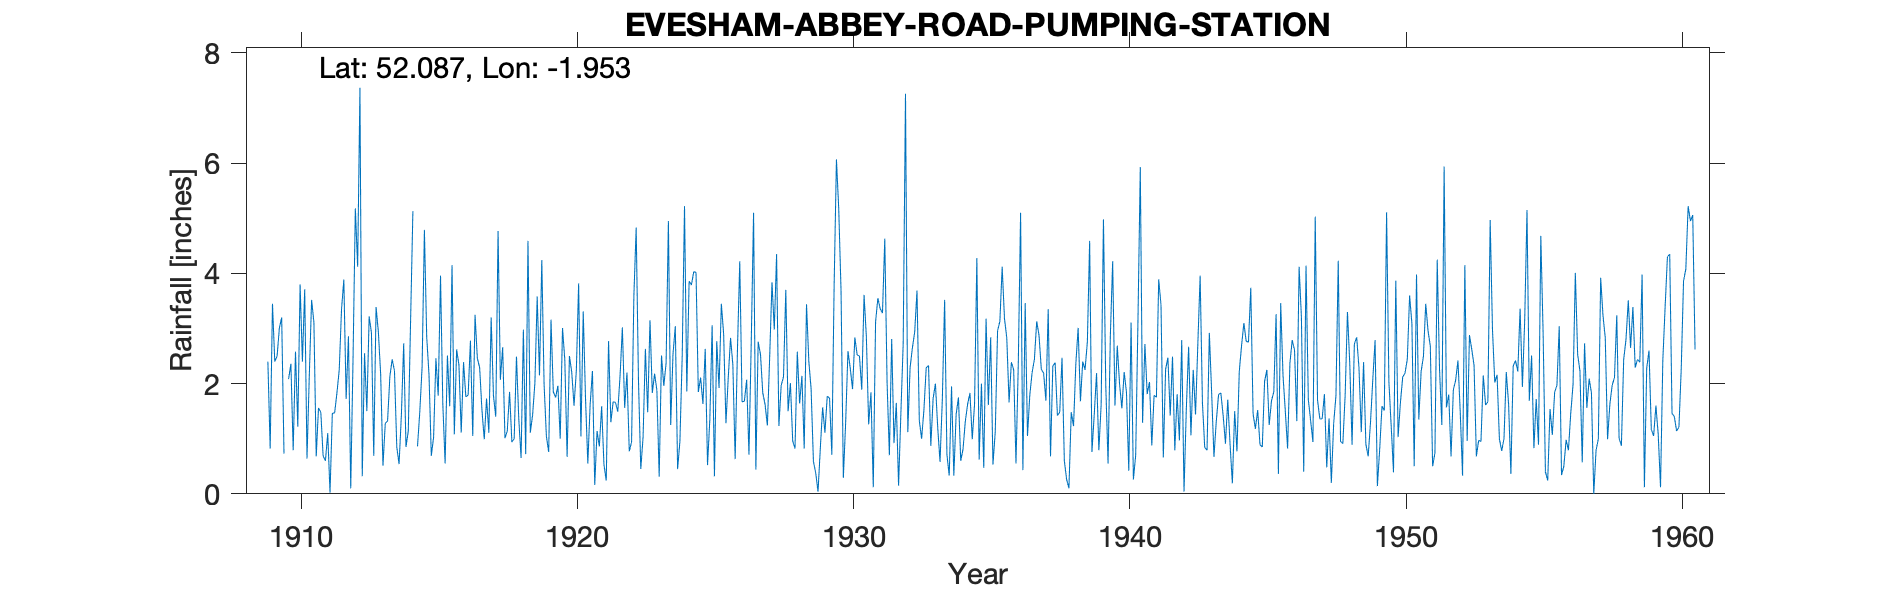

Values plotted in this chart, from the file beside it:
EVESHAM (ABBEY ROAD P.S.), , , , , , , , , , , , , , , , , , , , , , , 
Grid ref, SP033432, Long, -1.953, Lat, 52.09, Elevation, 86, ft, , , , , , , , , , , , , , , 
Station no, 2426, , , , , , , , , , , , , , , , , , , , , , 
, 1900, 1901, 1902, 1903, 1904, 1905, 1906, 1907, 1908, 1909, 1910, 1911, 1912, 1913, 1914, 1915, 1916, 1917, 1918, 1919, 1920, 1921, 1922
January, , , , , , , , , , , 2.08, 0.68, 3.89, 2.92, 0.54, 2.85, 1.08, 1.52, 1.85, 3.58, 2.43, 2.23, 2.14
February, , , , , , , , , , , 2.36, 1.56, 1.72, 0.69, 1.43, 2.16, 2.62, 0.99, 0.94, 2.15, 0.67, 0.16, 3.02
March, , , , , , , , , , , 0.79, 1.48, 2.86, 3.39, 2.73, 0.69, 2.34, 1.73, 1, 4.24, 2.5, 1.14, 1.56
April, , , , , , , , , , 2.4, 2.58, 0.69, 0.1, 2.94, 0.85, 1.03, 1.11, 1.11, 2.49, 1.98, 2.21, 0.86, 2.2
May, , , , , , , , , , 0.82, 1.22, 0.6, 2.46, 2.17, 1.14, 2.46, 2.39, 3.2, 1.36, 1.04, 1.6, 1.59, 0.77
June, , , , , , , , , , 3.45, 3.8, 1.1, 5.18, 0.51, 3.14, 1.78, 1.76, 1.78, 0.65, 0.76, 2.23, 0.53, 0.94
July, , , , , , , , , , 2.4, 2.4, 0.02, 4.12, 1.28, 5.13, 3.96, 1.79, 1.4, 2.98, 3.16, 3.82, 0.24, 3.59
August, , , , , , , , , , 2.5, 3.71, 1.46, 7.37, 1.32, -999, 1.63, 2.78, 4.77, 0.72, 1.85, 1.04, 2.77, 4.83
September, , , , , , , , , , 3.01, 0.64, 1.47, 0.32, 2.13, 0.86, 0.55, 1.05, 2.07, 4.59, 1.75, 3.31, 1.3, 2.05
October, , , , , , , , , , 3.2, 2.15, 1.83, 2.55, 2.44, 1.49, 2.51, 3.25, 2.66, 1.11, 1.96, 1.72, 1.67, 0.45
November, , , , , , , , , , 0.73, 3.52, 2.25, 1.5, 2.23, 2.3, 1.59, 2.46, 1.01, 1.43, 1, 0.55, 1.66, 1.03
December, , , , , , , , , , , 3.11, 3.35, 3.22, 0.85, 4.79, 4.15, 2.29, 1.14, 2.01, 3.01, 1.62, 1.49, 2.63
Total, , , , , , , , , , , 28.36, 16.49, 35.29, 22.87, 25.48, 25.36, 24.92, 23.38, 21.13, 26.48, 23.7, 15.64, 25.21
TYRain_1900-1909_16_pt1-page-226.csv, , , , , , , , , , , , , , , , , , , , , , , 
ERROR_TYRain_1910-1919_15_pt1-page-146.c…, , , , , , , , , , , , , , , , , , , , , , , 
TYRain_1920-1930_16_pt1-page-015.csv, , , , , , , , , , , , , , , , , , , , , , , 
TYRain_1931-1940_14_pt1-page-185.csv, , , , , , , , , , , , , , , , , , , , , , , 
TYRain_1941-1950_16_pt1-page-304.csv, , , , , , , , , , , , , , , , , , , , , , , 
TYRain_1951-1960_14_pt1-page-175.csv, , , , , , , , , , , , , , , , , , , , , , , 
